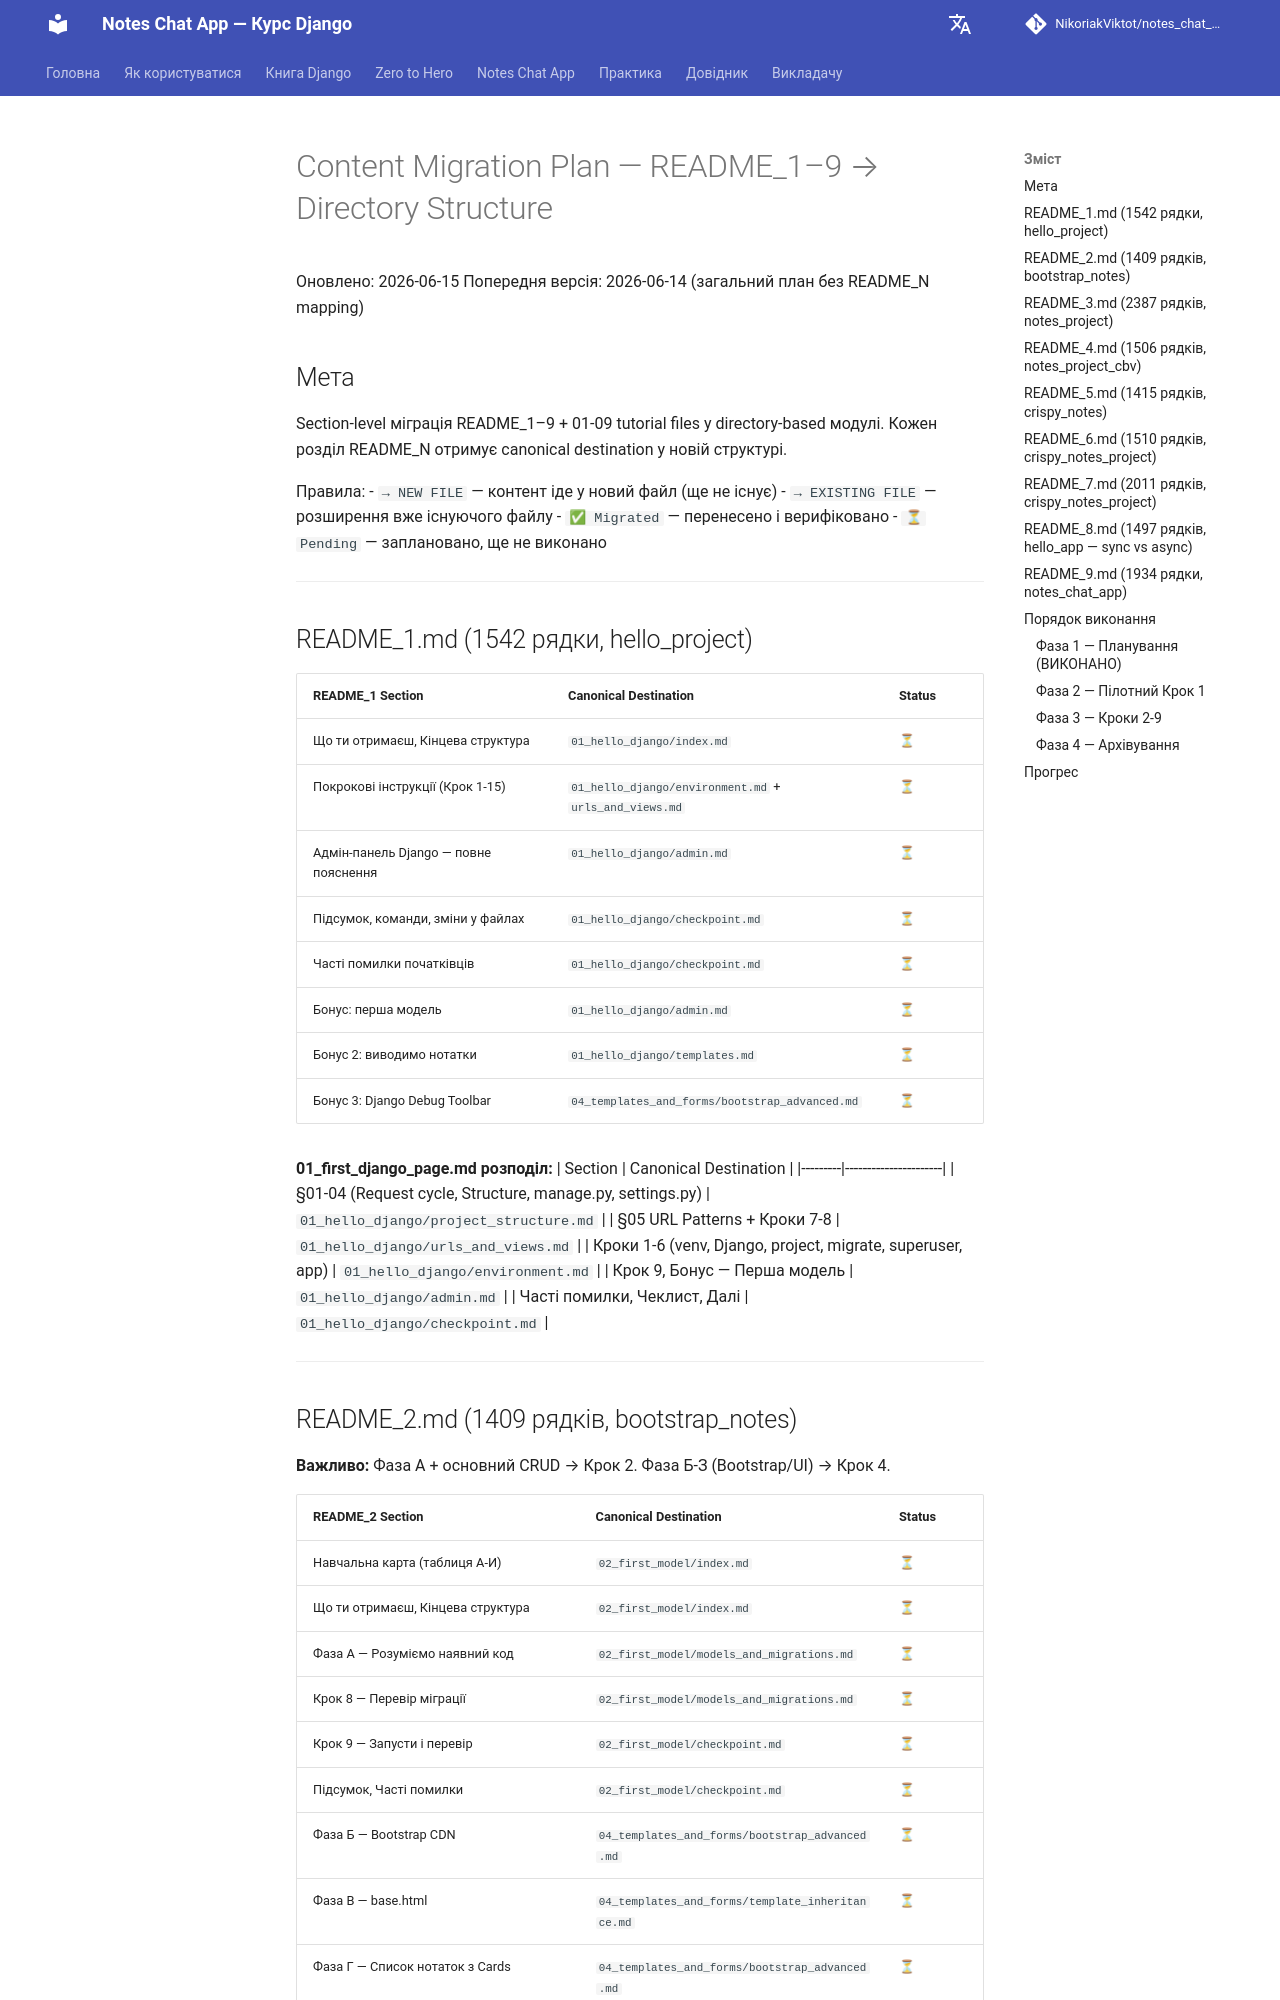

repository: NikoriakViktot/notes_chat_app · page: _internal/CONTENT_MIGRATION_PLAN/index.html · generator: mkdocs

# Content Migration Plan — README_1–9 → Directory Structure

Оновлено: 2026-06-15
Попередня версія: 2026-06-14 (загальний план без README_N mapping)

## Мета

Section-level міграція README_1–9 + 01-09 tutorial files у directory-based модулі.
Кожен розділ README_N отримує canonical destination у новій структурі.

Правила:
- `→ NEW FILE` — контент іде у новий файл (ще не існує)
- `→ EXISTING FILE` — розширення вже існуючого файлу
- `✅ Migrated` — перенесено і верифіковано
- `⏳ Pending` — заплановано, ще не виконано

---

## README_1.md (1542 рядки, hello_project)

| README_1 Section | Canonical Destination | Status |
|-----------------|----------------------|--------|
| Що ти отримаєш, Кінцева структура | `01_hello_django/index.md` | ⏳ |
| Покрокові інструкції (Крок 1-15) | `01_hello_django/environment.md` + `urls_and_views.md` | ⏳ |
| Адмін-панель Django — повне пояснення | `01_hello_django/admin.md` | ⏳ |
| Підсумок, команди, зміни у файлах | `01_hello_django/checkpoint.md` | ⏳ |
| Часті помилки початківців | `01_hello_django/checkpoint.md` | ⏳ |
| Бонус: перша модель | `01_hello_django/admin.md` | ⏳ |
| Бонус 2: виводимо нотатки | `01_hello_django/templates.md` | ⏳ |
| Бонус 3: Django Debug Toolbar | `04_templates_and_forms/bootstrap_advanced.md` | ⏳ |

**01_first_django_page.md розподіл:**
| Section | Canonical Destination |
|---------|----------------------|
| §01-04 (Request cycle, Structure, manage.py, settings.py) | `01_hello_django/project_structure.md` |
| §05 URL Patterns + Кроки 7-8 | `01_hello_django/urls_and_views.md` |
| Кроки 1-6 (venv, Django, project, migrate, superuser, app) | `01_hello_django/environment.md` |
| Крок 9, Бонус — Перша модель | `01_hello_django/admin.md` |
| Часті помилки, Чеклист, Далі | `01_hello_django/checkpoint.md` |

---
